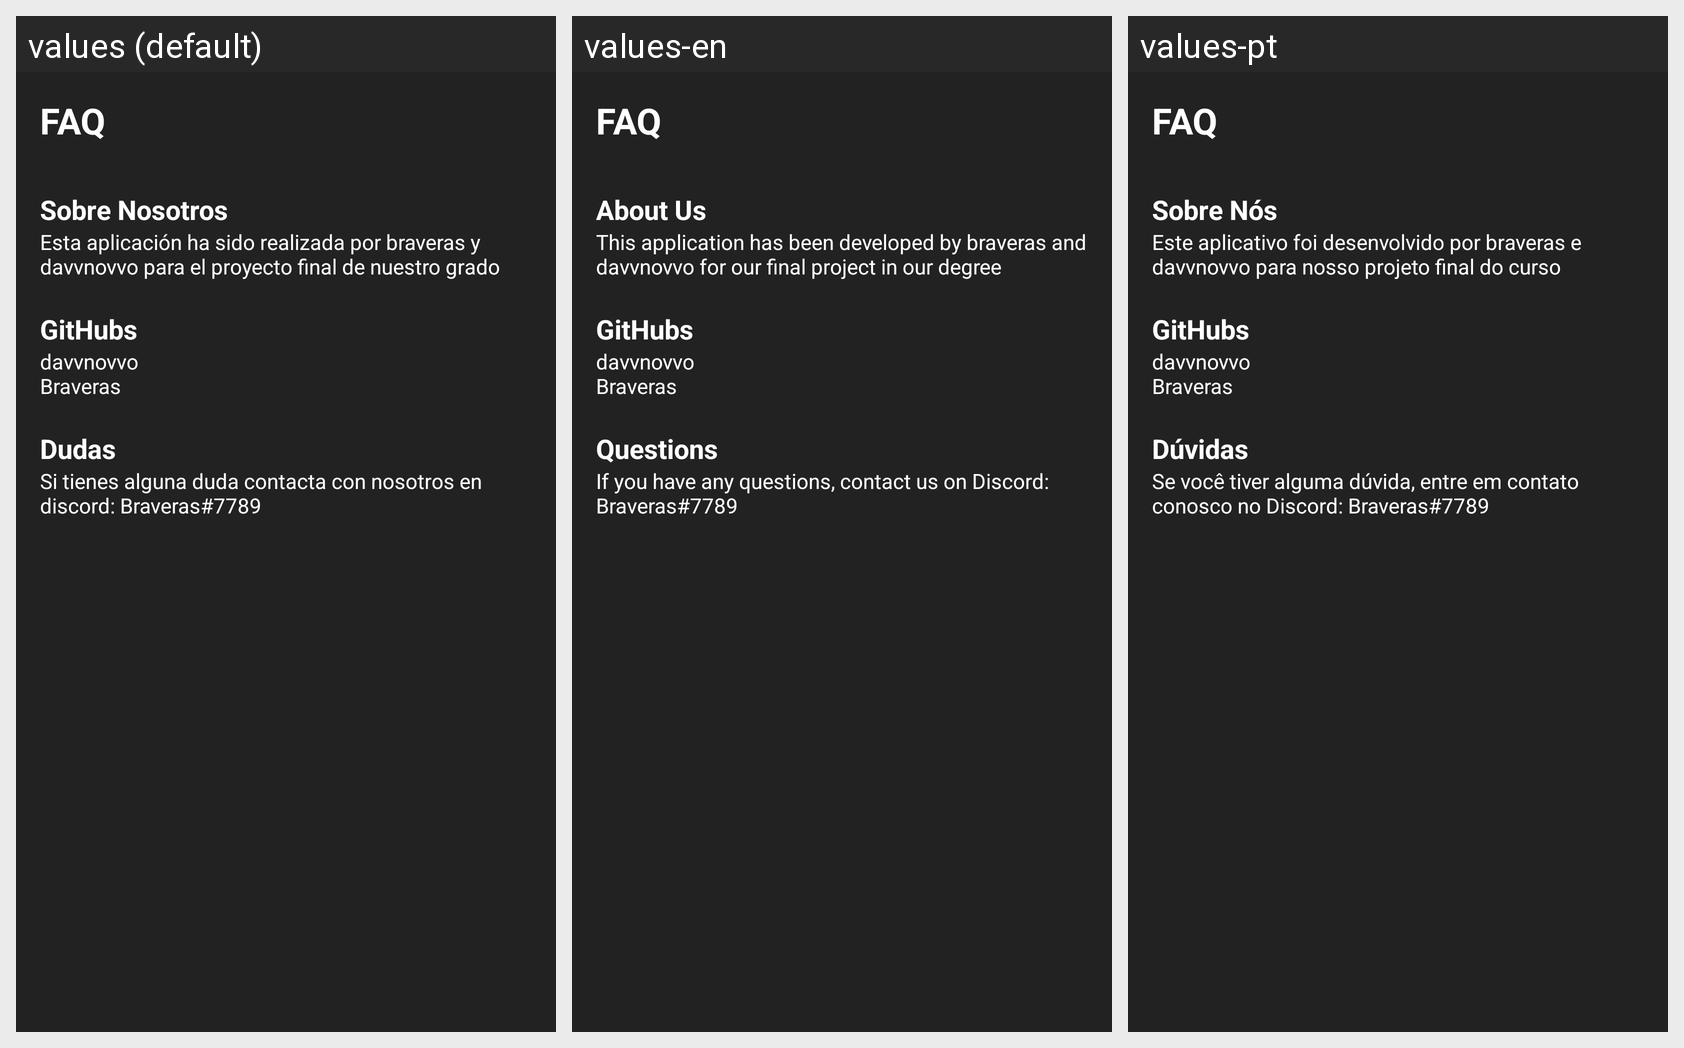

Locale-by-locale string values for the Android screen shown in this grid:
Android screen res/layout/popup_layout.xml rendered under 3 locales, left to right: values (default), values-en, values-pt. Device: Nexus 5 (rendered at 1080×1920; each locale shown at half size, 540×960, under a caption strip naming it); theme Theme.Codcalculator.
Other locales in the repository, not shown: values-fr, values-ru, values-tr-rTR.
Strings drawn on this screen, with the default value and each locale's value (text and hints the layout hard-codes, and strings that could not be matched under every locale, appear in the picture but are not listed):

faq
  values: FAQ
  values-en: FAQ
  values-pt: FAQ

faq2
  values: Sobre Nosotros
  values-en: About Us
  values-pt: Sobre Nós

faq3
  values: Esta aplicación ha sido realizada por braveras y davvnovvo para el proyecto final de nuestro grado
  values-en: This application has been developed by braveras and davvnovvo for our final project in our degree
  values-pt: Este aplicativo foi desenvolvido por braveras e davvnovvo para nosso projeto final do curso

faq4
  values: GitHubs
  values-en: GitHubs
  values-pt: GitHubs

faq5
  values: davvnovvo
      Braveras
  values-en: davvnovvo
      Braveras
  values-pt: davvnovvo
      Braveras

faq6
  values: Dudas
  values-en: Questions
  values-pt: Dúvidas

faq7
  values: Si tienes alguna duda contacta con nosotros en discord: Braveras#7789
  values-en: If you have any questions, contact us on Discord: Braveras#7789
  values-pt: Se você tiver alguma dúvida, entre em contato conosco no Discord: Braveras#7789
